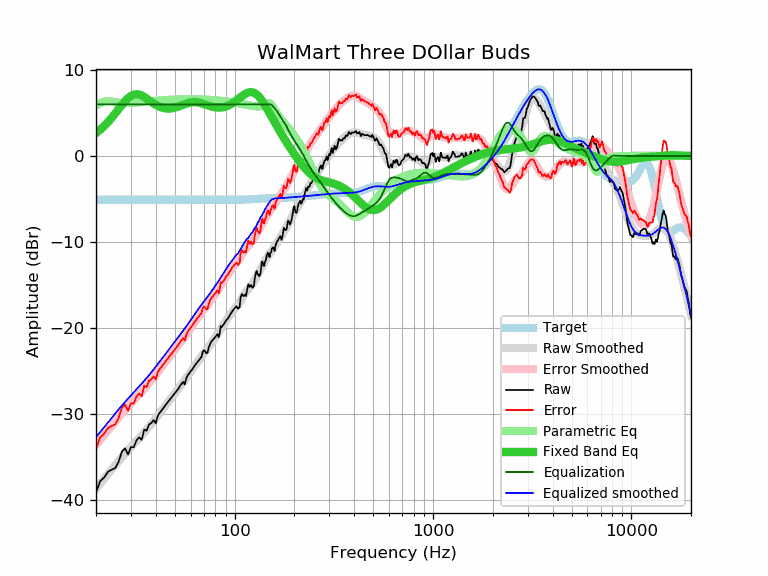

The data file committed next to this chart (first rows):
frequency, raw, error, smoothed, error_smoothed, equalization, parametric_eq, equalized_raw, equalized_smoothed, target
20, -39.10, -34.02, -38.67, -33.59, 6.00, 2.65, -33.10, -32.67, -5.08
21, -37.78, -32.70, -38.07, -32.99, 6.00, 3.05, -31.78, -32.07, -5.08
22, -37.35, -32.27, -37.50, -32.42, 6.00, 3.48, -31.35, -31.50, -5.08
23, -36.68, -31.60, -36.95, -31.87, 6.00, 3.94, -30.68, -30.95, -5.08
24, -36.45, -31.37, -36.43, -31.34, 6.00, 4.43, -30.45, -30.43, -5.08
25, -36.27, -31.19, -35.93, -30.85, 6.00, 4.93, -30.27, -29.93, -5.08
26, -35.54, -30.46, -35.45, -30.37, 6.00, 5.44, -29.54, -29.45, -5.08
27, -34.35, -29.27, -35.01, -29.93, 6.00, 5.92, -28.35, -29.01, -5.08
28, -33.97, -28.89, -34.59, -29.51, 6.00, 6.36, -27.97, -28.59, -5.08
29, -34.69, -29.61, -34.20, -29.11, 6.00, 6.72, -28.69, -28.20, -5.08
30, -33.83, -28.75, -33.82, -28.74, 6.00, 6.98, -27.83, -27.82, -5.08
31, -33.84, -28.76, -33.46, -28.38, 6.00, 7.13, -27.84, -27.46, -5.08
32, -33.04, -27.96, -33.12, -28.03, 6.00, 7.18, -27.04, -27.12, -5.08
33, -32.70, -27.62, -32.78, -27.70, 6.00, 7.14, -26.70, -26.78, -5.08
34, -32.99, -27.91, -32.45, -27.37, 6.00, 7.02, -26.99, -26.45, -5.08
35, -31.80, -26.72, -32.12, -27.04, 6.00, 6.86, -25.80, -26.12, -5.08
36, -31.92, -26.84, -31.79, -26.71, 6.00, 6.67, -25.92, -25.79, -5.08
37, -31.21, -26.13, -31.47, -26.39, 6.00, 6.47, -25.21, -25.47, -5.08
38, -31.03, -25.95, -31.14, -26.06, 6.00, 6.28, -25.03, -25.14, -5.08
39, -30.69, -25.61, -30.82, -25.74, 6.00, 6.10, -24.69, -24.82, -5.08
40, -31.05, -25.97, -30.50, -25.42, 6.00, 5.94, -25.05, -24.50, -5.08
41, -30.18, -25.10, -30.18, -25.10, 6.00, 5.81, -24.18, -24.18, -5.08
42, -29.81, -24.73, -29.86, -24.78, 6.00, 5.70, -23.81, -23.86, -5.08
43, -29.51, -24.43, -29.55, -24.47, 6.00, 5.62, -23.51, -23.55, -5.08
44, -29.21, -24.13, -29.24, -24.16, 6.00, 5.56, -23.21, -23.24, -5.08
45, -28.89, -23.81, -28.94, -23.86, 6.00, 5.52, -22.89, -22.94, -5.08
46, -28.61, -23.53, -28.65, -23.56, 6.00, 5.50, -22.61, -22.65, -5.08
47, -28.35, -23.27, -28.36, -23.28, 6.00, 5.50, -22.35, -22.36, -5.08
48, -28.05, -22.97, -28.08, -23.00, 6.00, 5.52, -22.05, -22.08, -5.08
49, -27.80, -22.72, -27.81, -22.73, 6.00, 5.56, -21.80, -21.81, -5.08
50, -27.56, -22.48, -27.55, -22.47, 6.00, 5.61, -21.56, -21.55, -5.08
51, -27.28, -22.20, -27.30, -22.21, 6.00, 5.66, -21.28, -21.30, -5.08
52, -27.05, -21.97, -27.04, -21.96, 6.00, 5.73, -21.05, -21.04, -5.08
53, -26.72, -21.64, -26.80, -21.71, 6.00, 5.80, -20.72, -20.80, -5.08
54, -26.49, -21.41, -26.55, -21.47, 6.00, 5.87, -20.49, -20.55, -5.08
55, -26.23, -21.15, -26.30, -21.22, 6.00, 5.94, -20.23, -20.30, -5.08
56, -26.54, -21.46, -26.06, -20.98, 6.00, 6.01, -20.54, -20.06, -5.08
57, -25.88, -20.80, -25.81, -20.73, 6.00, 6.08, -19.88, -19.81, -5.08
58, -25.45, -20.37, -25.56, -20.48, 6.00, 6.13, -19.45, -19.56, -5.08
59, -25.28, -20.20, -25.32, -20.24, 6.00, 6.18, -19.28, -19.32, -5.08
60, -25.02, -19.94, -25.07, -19.99, 6.00, 6.22, -19.02, -19.07, -5.08
61, -24.83, -19.75, -24.83, -19.75, 6.00, 6.24, -18.83, -18.83, -5.08
62, -24.57, -19.49, -24.59, -19.51, 6.00, 6.26, -18.57, -18.59, -5.08
63, -24.31, -19.23, -24.36, -19.28, 6.00, 6.26, -18.31, -18.36, -5.08
64, -24.14, -19.06, -24.13, -19.05, 6.00, 6.25, -18.14, -18.13, -5.08
65, -23.91, -18.83, -23.91, -18.83, 6.00, 6.23, -17.91, -17.91, -5.08
66, -23.75, -18.67, -23.70, -18.62, 6.00, 6.20, -17.75, -17.70, -5.08
67, -23.53, -18.45, -23.49, -18.41, 6.00, 6.17, -17.53, -17.49, -5.08
68, -23.36, -18.28, -23.30, -18.21, 6.00, 6.12, -17.36, -17.30, -5.08
69, -22.80, -17.72, -23.10, -18.02, 6.00, 6.08, -16.80, -17.10, -5.08
70, -22.57, -17.49, -22.91, -17.83, 6.00, 6.03, -16.57, -16.91, -5.08
71, -22.69, -17.61, -22.73, -17.65, 6.00, 5.98, -16.69, -16.73, -5.08
72, -22.93, -17.85, -22.54, -17.46, 6.00, 5.93, -16.93, -16.54, -5.08
73, -22.84, -17.76, -22.36, -17.28, 6.00, 5.88, -16.84, -16.36, -5.08
74, -22.26, -17.18, -22.17, -17.09, 6.00, 5.83, -16.26, -16.17, -5.08
75, -21.91, -16.83, -21.99, -16.91, 6.00, 5.79, -15.91, -15.99, -5.08
76, -21.65, -16.57, -21.81, -16.72, 6.00, 5.75, -15.65, -15.81, -5.08
77, -21.46, -16.38, -21.62, -16.54, 6.00, 5.71, -15.46, -15.62, -5.08
78, -21.33, -16.25, -21.44, -16.36, 6.00, 5.68, -15.33, -15.44, -5.08
79, -21.16, -16.08, -21.25, -16.17, 6.00, 5.65, -15.16, -15.25, -5.08
... 553 more rows
